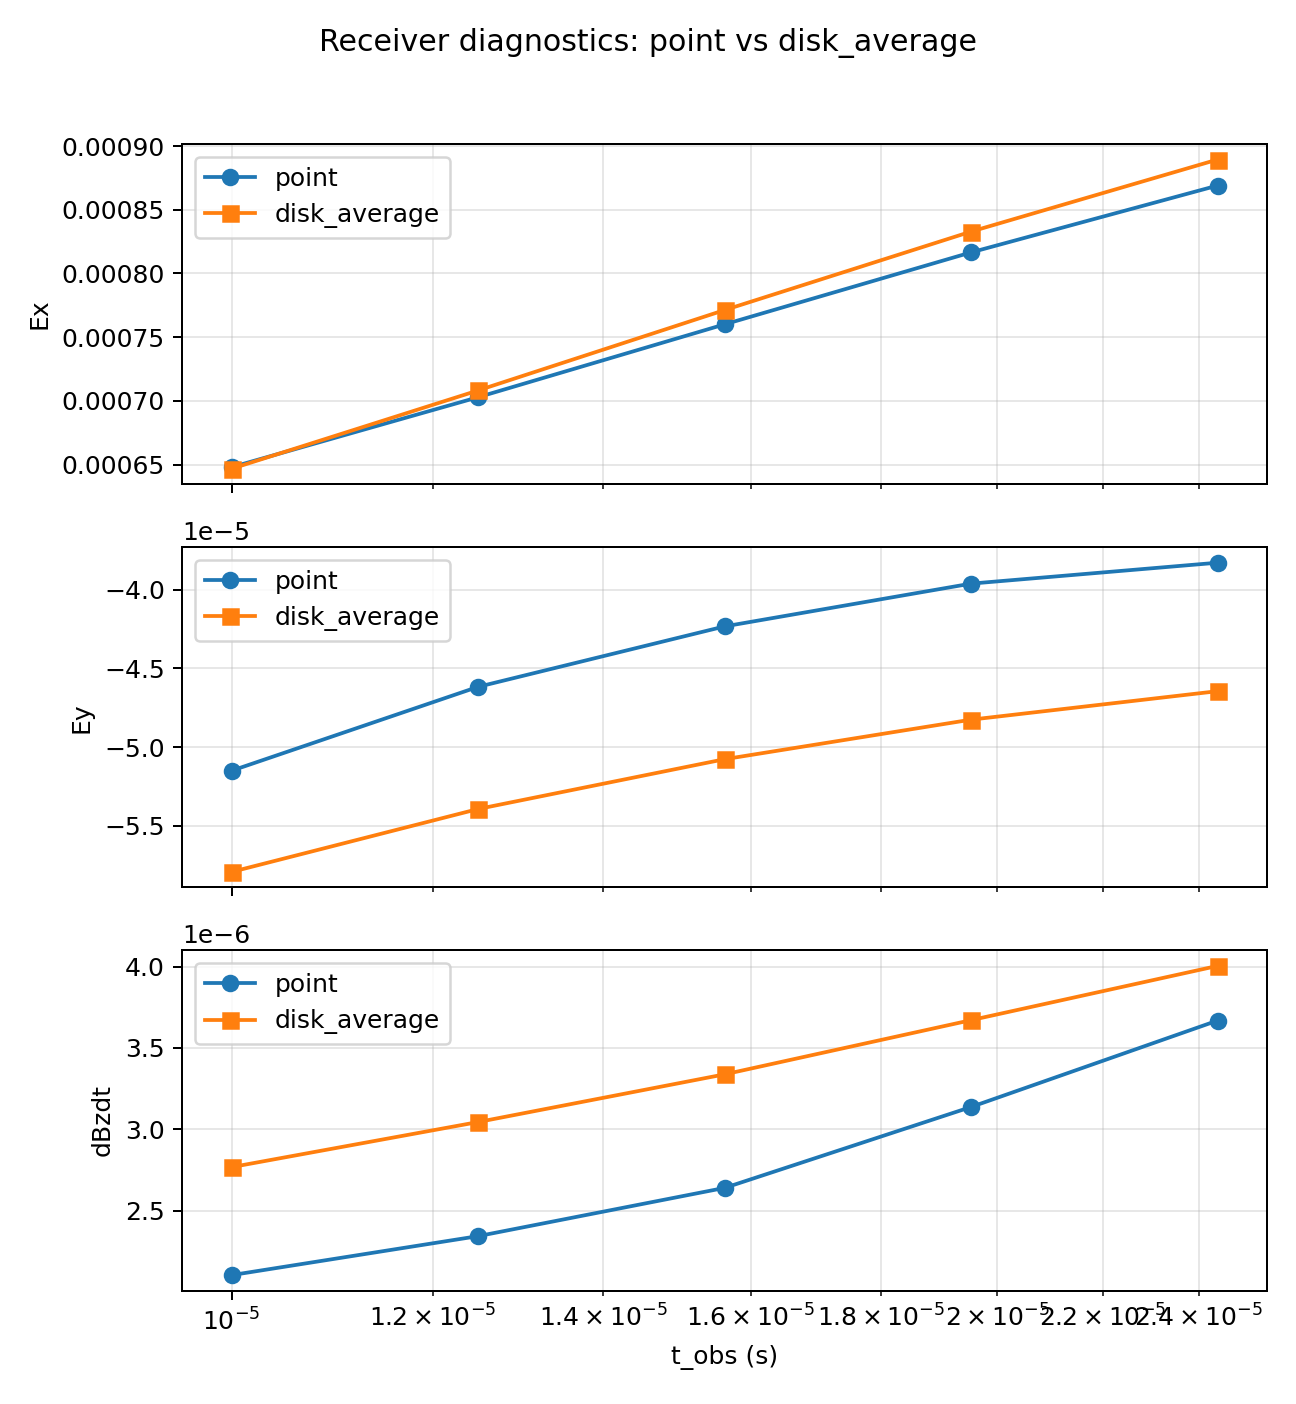

Values plotted in this chart, from the file beside it:
time_obs, receiver_type, radius, Ex, Ey, Hz, dBzdt
1e-05, point, 0.0, 0.000648, -5.150102111501422e-05, -0.002111, 2.1056826755123355e-06
1e-05, disk_average, 2.0, 0.0006468, -5.793007282916506e-05, nan, 2.7686655055423115e-06
1.25e-05, point, 0.0, 0.0007029, -4.6171588109075276e-05, -0.002105, 2.3449080710285598e-06
1.25e-05, disk_average, 2.0, 0.0007082, -5.393335074447226e-05, nan, 3.045382526869549e-06
1.5625e-05, point, 0.0, 0.0007601, -4.233206613261174e-05, -0.002096, 2.6410759261492033e-06
1.5625e-05, disk_average, 2.0, 0.0007713, -5.0768861844559903e-05, nan, 3.3380786994046507e-06
1.953125e-05, point, 0.0, 0.0008166, -3.961399361863022e-05, -0.002085, 3.1378645863781326e-06
1.953125e-05, disk_average, 2.0, 0.0008329, -4.825626377448441e-05, nan, 3.6708286073727265e-06
2.44140625e-05, point, 0.0, 0.000869, -3.828515801844263e-05, -0.002069, 3.6683783194333354e-06
2.44140625e-05, disk_average, 2.0, 0.0008894, -4.644688312393225e-05, nan, 4.003876518036279e-06
